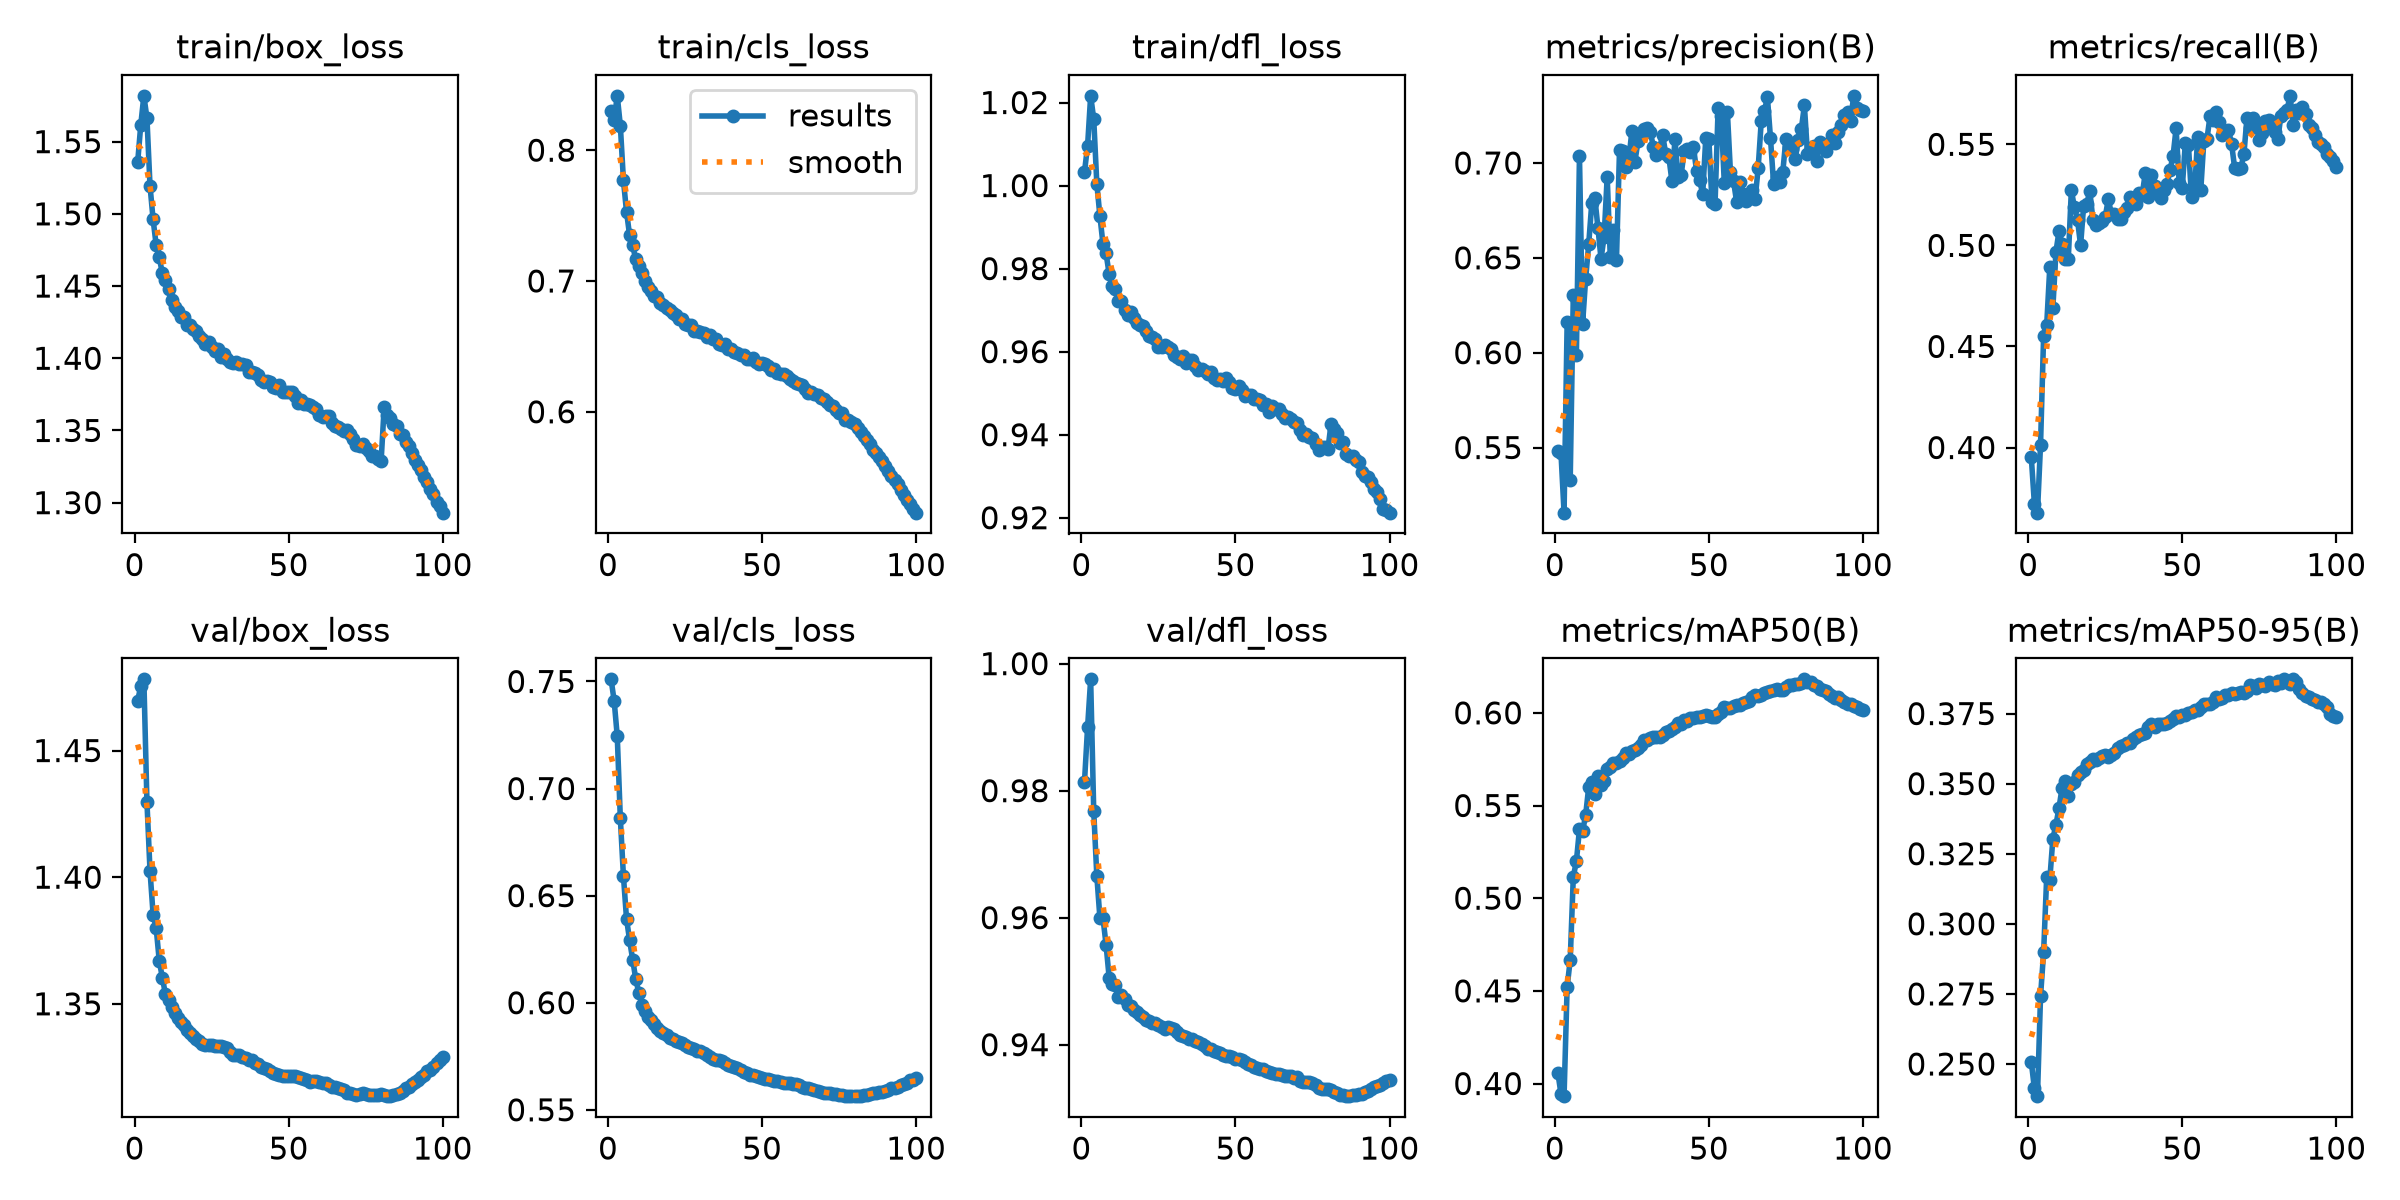

Data behind this chart, as committed beside it:
epoch, time, train/box_loss, train/cls_loss, train/dfl_loss, metrics/precision(B), metrics/recall(B), metrics/mAP50(B), metrics/mAP50-95(B), val/box_loss, val/cls_loss, val/dfl_loss, lr/pg0, lr/pg1, lr/pg2, lr/pg3, lr/pg4, lr/pg5, lr/pg6, lr/pg7
1, 492, 1.536, 0.8303, 1.003, 0.5483, 0.3952, 0.4057, 0.2507, 1.47, 0.751, 0.9814, 0.009997, 0.003332, 0.009997, 0.003332, 0.009997, 0.003332, 0.009997, 0.003332
2, 936.1, 1.562, 0.8233, 1.01, 0.5472, 0.3722, 0.3944, 0.2413, 1.475, 0.7409, 0.9899, 0.0198, 0.0066, 0.0198, 0.0066, 0.0198, 0.0066, 0.0198, 0.0066
3, 1363, 1.582, 0.8415, 1.022, 0.5157, 0.3678, 0.3932, 0.2385, 1.478, 0.7244, 0.9975, 0.0294, 0.009801, 0.0294, 0.009801, 0.0294, 0.009801, 0.0294, 0.009801
4, 1784, 1.566, 0.8188, 1.016, 0.6159, 0.4014, 0.4521, 0.2741, 1.43, 0.6861, 0.9767, 0.02911, 0.009703, 0.02911, 0.009703, 0.02911, 0.009703, 0.02911, 0.009703
5, 2205, 1.519, 0.7771, 1, 0.5331, 0.4553, 0.4667, 0.2899, 1.402, 0.6593, 0.9666, 0.02881, 0.009604, 0.02881, 0.009604, 0.02881, 0.009604, 0.02881, 0.009604
6, 2625, 1.496, 0.7531, 0.9927, 0.6306, 0.4606, 0.5116, 0.3168, 1.385, 0.6393, 0.96, 0.02851, 0.009505, 0.02851, 0.009505, 0.02851, 0.009505, 0.02851, 0.009505
7, 3045, 1.478, 0.7351, 0.9859, 0.5988, 0.4891, 0.5199, 0.3157, 1.38, 0.6292, 0.9599, 0.02822, 0.009406, 0.02822, 0.009406, 0.02822, 0.009406, 0.02822, 0.009406
8, 3465, 1.47, 0.7271, 0.9837, 0.7038, 0.4691, 0.5373, 0.3304, 1.367, 0.6201, 0.9557, 0.02792, 0.009307, 0.02792, 0.009307, 0.02792, 0.009307, 0.02792, 0.009307
9, 3886, 1.459, 0.7165, 0.9787, 0.6149, 0.4968, 0.536, 0.3353, 1.36, 0.611, 0.9506, 0.02762, 0.009208, 0.02762, 0.009208, 0.02762, 0.009208, 0.02762, 0.009208
10, 4307, 1.454, 0.7116, 0.9759, 0.6388, 0.5071, 0.5447, 0.3414, 1.354, 0.6046, 0.9496, 0.02733, 0.009109, 0.02733, 0.009109, 0.02733, 0.009109, 0.02733, 0.009109
11, 4727, 1.448, 0.7061, 0.975, 0.6572, 0.5005, 0.5599, 0.3486, 1.351, 0.5991, 0.9494, 0.02703, 0.00901, 0.02703, 0.00901, 0.02703, 0.00901, 0.02703, 0.00901
12, 5148, 1.441, 0.7001, 0.9722, 0.679, 0.493, 0.5625, 0.351, 1.349, 0.5961, 0.9475, 0.02673, 0.008911, 0.02673, 0.008911, 0.02673, 0.008911, 0.02673, 0.008911
13, 5568, 1.436, 0.695, 0.9721, 0.6814, 0.493, 0.5561, 0.3456, 1.346, 0.5934, 0.9478, 0.02644, 0.008812, 0.02644, 0.008812, 0.02644, 0.008812, 0.02644, 0.008812
14, 5992, 1.433, 0.6925, 0.9701, 0.6657, 0.5273, 0.566, 0.3498, 1.344, 0.5919, 0.9471, 0.02614, 0.008713, 0.02614, 0.008713, 0.02614, 0.008713, 0.02614, 0.008713
15, 6414, 1.429, 0.6888, 0.9689, 0.6494, 0.5188, 0.5611, 0.3504, 1.343, 0.5899, 0.9462, 0.02584, 0.008614, 0.02584, 0.008614, 0.02584, 0.008614, 0.02584, 0.008614
16, 6837, 1.429, 0.6881, 0.9696, 0.6612, 0.5126, 0.5631, 0.353, 1.341, 0.5882, 0.946, 0.02555, 0.008515, 0.02555, 0.008515, 0.02555, 0.008515, 0.02555, 0.008515
17, 7257, 1.423, 0.6832, 0.9681, 0.6926, 0.5, 0.5698, 0.3542, 1.34, 0.5867, 0.9455, 0.02525, 0.008416, 0.02525, 0.008416, 0.02525, 0.008416, 0.02525, 0.008416
18, 7678, 1.423, 0.6814, 0.9669, 0.6505, 0.5197, 0.5709, 0.355, 1.339, 0.5858, 0.9451, 0.02495, 0.008317, 0.02495, 0.008317, 0.02495, 0.008317, 0.02495, 0.008317
19, 8100, 1.42, 0.6791, 0.9664, 0.6647, 0.5206, 0.5728, 0.3572, 1.337, 0.5848, 0.9446, 0.02465, 0.008218, 0.02465, 0.008218, 0.02465, 0.008218, 0.02465, 0.008218
20, 8522, 1.419, 0.6775, 0.9661, 0.6487, 0.5268, 0.5731, 0.3577, 1.336, 0.5837, 0.9444, 0.02436, 0.008119, 0.02436, 0.008119, 0.02436, 0.008119, 0.02436, 0.008119
21, 8944, 1.415, 0.6751, 0.9649, 0.7068, 0.5126, 0.574, 0.3589, 1.335, 0.5829, 0.9439, 0.02406, 0.00802, 0.02406, 0.00802, 0.02406, 0.00802, 0.02406, 0.00802
22, 9364, 1.413, 0.674, 0.9638, 0.7066, 0.5099, 0.5758, 0.3583, 1.334, 0.5821, 0.9437, 0.02376, 0.007921, 0.02376, 0.007921, 0.02376, 0.007921, 0.02376, 0.007921
23, 9784, 1.41, 0.6713, 0.9635, 0.698, 0.511, 0.5781, 0.359, 1.334, 0.5817, 0.9435, 0.02347, 0.007822, 0.02347, 0.007822, 0.02347, 0.007822, 0.02347, 0.007822
24, 10205, 1.411, 0.6708, 0.9631, 0.7016, 0.5123, 0.5779, 0.3597, 1.334, 0.5811, 0.9434, 0.02317, 0.007723, 0.02317, 0.007723, 0.02317, 0.007723, 0.02317, 0.007723
25, 10626, 1.408, 0.6675, 0.9612, 0.7167, 0.5141, 0.5793, 0.36, 1.334, 0.5801, 0.9431, 0.02287, 0.007624, 0.02287, 0.007624, 0.02287, 0.007624, 0.02287, 0.007624
26, 11047, 1.405, 0.6667, 0.9612, 0.7007, 0.5229, 0.5798, 0.3596, 1.333, 0.5794, 0.9428, 0.02258, 0.007525, 0.02258, 0.007525, 0.02258, 0.007525, 0.02258, 0.007525
27, 11468, 1.406, 0.6662, 0.9615, 0.7116, 0.5155, 0.5812, 0.3603, 1.333, 0.579, 0.9425, 0.02228, 0.007426, 0.02228, 0.007426, 0.02228, 0.007426, 0.02228, 0.007426
28, 11887, 1.401, 0.6614, 0.961, 0.7144, 0.5154, 0.5827, 0.361, 1.333, 0.5784, 0.9427, 0.02198, 0.007327, 0.02198, 0.007327, 0.02198, 0.007327, 0.02198, 0.007327
29, 12308, 1.403, 0.6615, 0.9606, 0.7182, 0.5132, 0.5853, 0.3628, 1.333, 0.5777, 0.9426, 0.02168, 0.007228, 0.02168, 0.007228, 0.02168, 0.007228, 0.02168, 0.007228
30, 12726, 1.4, 0.6613, 0.9592, 0.7182, 0.5132, 0.5856, 0.3634, 1.332, 0.5773, 0.9424, 0.02139, 0.007129, 0.02139, 0.007129, 0.02139, 0.007129, 0.02139, 0.007129
31, 13147, 1.397, 0.66, 0.9586, 0.7165, 0.5163, 0.5867, 0.3636, 1.331, 0.5766, 0.942, 0.02109, 0.00703, 0.02109, 0.00703, 0.02109, 0.00703, 0.02109, 0.00703
32, 13567, 1.397, 0.6573, 0.9581, 0.7083, 0.5184, 0.5871, 0.3645, 1.33, 0.5755, 0.9415, 0.02079, 0.006931, 0.02079, 0.006931, 0.02079, 0.006931, 0.02079, 0.006931
33, 13988, 1.397, 0.6587, 0.9589, 0.7041, 0.5241, 0.5871, 0.3644, 1.33, 0.5747, 0.9413, 0.0205, 0.006832, 0.0205, 0.006832, 0.0205, 0.006832, 0.0205, 0.006832
34, 14410, 1.396, 0.6557, 0.9573, 0.7076, 0.5215, 0.5872, 0.3658, 1.33, 0.5739, 0.9412, 0.0202, 0.006733, 0.0202, 0.006733, 0.0202, 0.006733, 0.0202, 0.006733
35, 14830, 1.396, 0.6556, 0.958, 0.715, 0.5205, 0.5882, 0.3666, 1.329, 0.5734, 0.9408, 0.0199, 0.006634, 0.0199, 0.006634, 0.0199, 0.006634, 0.0199, 0.006634
36, 15252, 1.395, 0.6522, 0.958, 0.7045, 0.5258, 0.5898, 0.3674, 1.329, 0.5731, 0.9408, 0.01961, 0.006535, 0.01961, 0.006535, 0.01961, 0.006535, 0.01961, 0.006535
37, 15674, 1.391, 0.6509, 0.9567, 0.7033, 0.5251, 0.5902, 0.3679, 1.328, 0.5727, 0.9406, 0.01931, 0.006436, 0.01931, 0.006436, 0.01931, 0.006436, 0.01931, 0.006436
38, 16094, 1.39, 0.6517, 0.9555, 0.6905, 0.5358, 0.5915, 0.3681, 1.328, 0.5716, 0.9404, 0.01901, 0.006337, 0.01901, 0.006337, 0.01901, 0.006337, 0.01901, 0.006337
39, 16515, 1.39, 0.6483, 0.9558, 0.7124, 0.5241, 0.5924, 0.3703, 1.327, 0.5709, 0.9401, 0.01871, 0.006238, 0.01871, 0.006238, 0.01871, 0.006238, 0.01871, 0.006238
40, 16936, 1.389, 0.6479, 0.9553, 0.6925, 0.5346, 0.5943, 0.3713, 1.326, 0.5703, 0.9398, 0.01842, 0.006139, 0.01842, 0.006139, 0.01842, 0.006139, 0.01842, 0.006139
41, 17358, 1.385, 0.646, 0.9546, 0.6936, 0.5295, 0.5939, 0.3704, 1.325, 0.5699, 0.9394, 0.01812, 0.00604, 0.01812, 0.00604, 0.01812, 0.00604, 0.01812, 0.00604
42, 17777, 1.384, 0.6449, 0.9551, 0.7064, 0.5262, 0.5959, 0.3711, 1.324, 0.5694, 0.9393, 0.01782, 0.005941, 0.01782, 0.005941, 0.01782, 0.005941, 0.01782, 0.005941
43, 18199, 1.384, 0.6438, 0.9537, 0.7075, 0.5233, 0.5958, 0.3712, 1.324, 0.5684, 0.939, 0.01753, 0.005842, 0.01753, 0.005842, 0.01753, 0.005842, 0.01753, 0.005842
44, 18619, 1.383, 0.6431, 0.9532, 0.706, 0.5275, 0.5969, 0.3714, 1.324, 0.5678, 0.9388, 0.01723, 0.005743, 0.01723, 0.005743, 0.01723, 0.005743, 0.01723, 0.005743
45, 19042, 1.38, 0.6407, 0.9533, 0.7084, 0.5302, 0.5973, 0.3718, 1.323, 0.5672, 0.9387, 0.01693, 0.005644, 0.01693, 0.005644, 0.01693, 0.005644, 0.01693, 0.005644
46, 19463, 1.379, 0.6403, 0.9528, 0.6958, 0.5372, 0.5976, 0.3723, 1.322, 0.5664, 0.9385, 0.01664, 0.005545, 0.01664, 0.005545, 0.01664, 0.005545, 0.01664, 0.005545
47, 19884, 1.381, 0.641, 0.9536, 0.6908, 0.5441, 0.5976, 0.3731, 1.322, 0.5661, 0.9383, 0.01634, 0.005446, 0.01634, 0.005446, 0.01634, 0.005446, 0.01634, 0.005446
48, 20304, 1.377, 0.638, 0.9527, 0.6837, 0.558, 0.5982, 0.3741, 1.321, 0.5656, 0.9382, 0.01604, 0.005347, 0.01604, 0.005347, 0.01604, 0.005347, 0.01604, 0.005347
49, 20725, 1.377, 0.6367, 0.9511, 0.7132, 0.5309, 0.5989, 0.3738, 1.321, 0.5651, 0.938, 0.01574, 0.005248, 0.01574, 0.005248, 0.01574, 0.005248, 0.01574, 0.005248
50, 21144, 1.376, 0.637, 0.9509, 0.7124, 0.5285, 0.5983, 0.3746, 1.321, 0.565, 0.9377, 0.01545, 0.005149, 0.01545, 0.005149, 0.01545, 0.005149, 0.01545, 0.005149
51, 21565, 1.377, 0.6365, 0.9518, 0.6796, 0.5509, 0.5979, 0.3745, 1.321, 0.5644, 0.9378, 0.01515, 0.00505, 0.01515, 0.00505, 0.01515, 0.00505, 0.01515, 0.00505
52, 21989, 1.374, 0.6348, 0.9507, 0.6782, 0.5497, 0.5979, 0.3752, 1.321, 0.5643, 0.9376, 0.01485, 0.004951, 0.01485, 0.004951, 0.01485, 0.004951, 0.01485, 0.004951
53, 22410, 1.369, 0.6322, 0.9494, 0.7287, 0.5237, 0.5994, 0.3754, 1.321, 0.5639, 0.9372, 0.01456, 0.004852, 0.01456, 0.004852, 0.01456, 0.004852, 0.01456, 0.004852
54, 22830, 1.371, 0.6331, 0.9497, 0.7247, 0.5267, 0.6006, 0.3764, 1.321, 0.5634, 0.9369, 0.01426, 0.004753, 0.01426, 0.004753, 0.01426, 0.004753, 0.01426, 0.004753
55, 23250, 1.368, 0.6295, 0.9497, 0.6897, 0.5538, 0.6029, 0.3762, 1.32, 0.5633, 0.9368, 0.01396, 0.004654, 0.01396, 0.004654, 0.01396, 0.004654, 0.01396, 0.004654
56, 23667, 1.368, 0.6287, 0.9486, 0.727, 0.5272, 0.6024, 0.3772, 1.32, 0.5628, 0.9364, 0.01367, 0.004555, 0.01367, 0.004555, 0.01367, 0.004555, 0.01367, 0.004555
57, 24087, 1.368, 0.6285, 0.9486, 0.6952, 0.5517, 0.6026, 0.3786, 1.319, 0.5625, 0.9363, 0.01337, 0.004456, 0.01337, 0.004456, 0.01337, 0.004456, 0.01337, 0.004456
58, 24507, 1.366, 0.6273, 0.9484, 0.6905, 0.5525, 0.6035, 0.3785, 1.319, 0.5623, 0.9362, 0.01307, 0.004357, 0.01307, 0.004357, 0.01307, 0.004357, 0.01307, 0.004357
59, 24927, 1.365, 0.625, 0.9471, 0.6796, 0.5638, 0.6045, 0.3785, 1.319, 0.5625, 0.9361, 0.01277, 0.004258, 0.01277, 0.004258, 0.01277, 0.004258, 0.01277, 0.004258
60, 25348, 1.361, 0.6232, 0.9474, 0.6899, 0.5621, 0.6044, 0.3792, 1.319, 0.5622, 0.9359, 0.01248, 0.004159, 0.01248, 0.004159, 0.01248, 0.004159, 0.01248, 0.004159
... 40 more rows
